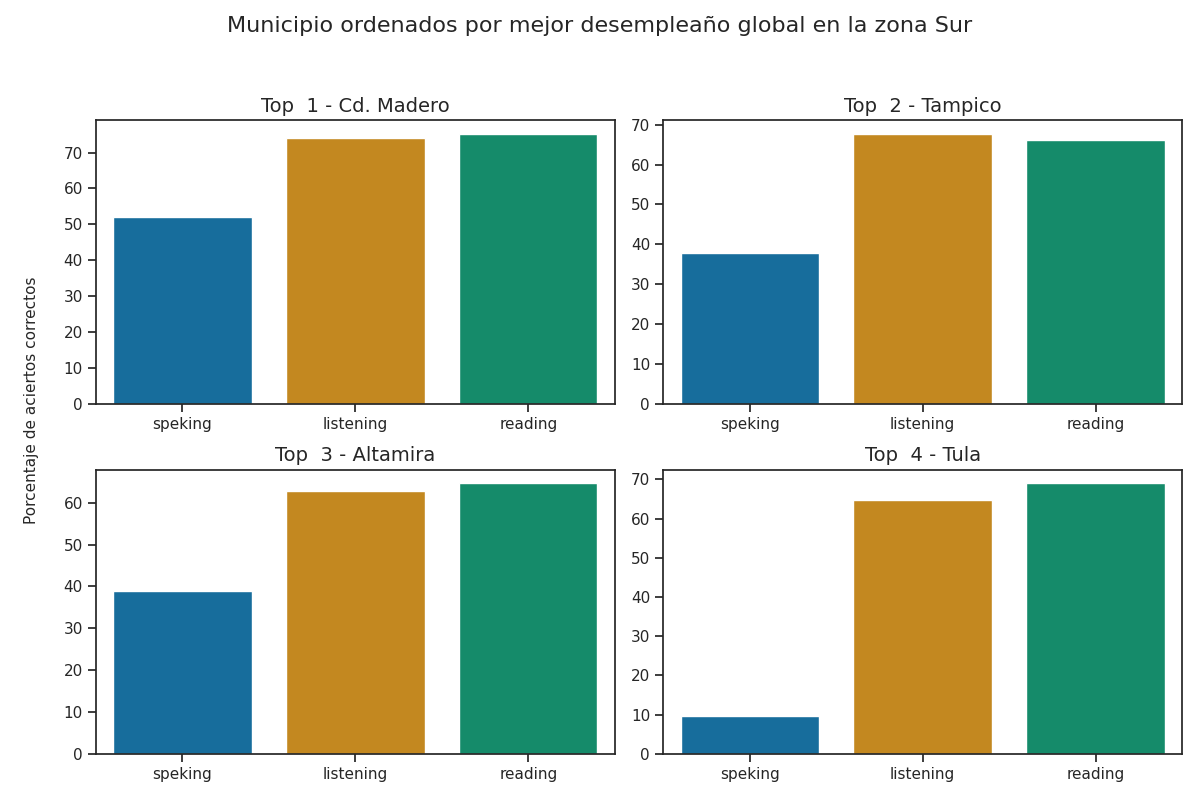

Source data for this figure (header and first rows):
Top, Municipio, Porcentaje de aciertos correctos, Porcentaje de aciertos correctos para la…, Porcentaje de aciertos correctos para la…, Porcentaje de aciertos correctos para la…, Porcentaje de aciertos correctos para la…, Porcentaje de aciertos correctos para la…, Calificación promedio en los exámenes pa…, Calificación promedio en los exámenes pa…, Calificación promedio en los exámenes pa…, Calificación promedio en los exámenes pa…, Calificación promedio en los exámenes pa…, Promedio de aciertos en los exámenes par…, Promedio de aciertos en los exámenes par…, Promedio de aciertos en los exámenes par…, Promedio de aciertos en los exámenes par…, Promedio de aciertos en los exámenes par…
1, Cd. Madero, 67.11, 74.12, 75.28, 52.12, 51.75, 51.94, A2 -, A1 +, A1, A1, A1, 19, 30, 4, 4, 4
2, Tampico, 57.2, 67.76, 66.1, 37.75, 37.75, 37.75, A2 -, A1 +, A1, A1, A1, 17, 26, 3, 3, 3
3, Altamira, 55.52, 62.88, 64.68, 39.0, 39.0, 39.0, A1 +, A1 +, A1, A1, A1, 16, 26, 3, 3, 3
4, Tula, 47.79, 64.64, 69.05, 11.88, 7.5, 9.69, A1 +, A1 +, A1, A1, A1, 16, 28, 1, 1, 1
